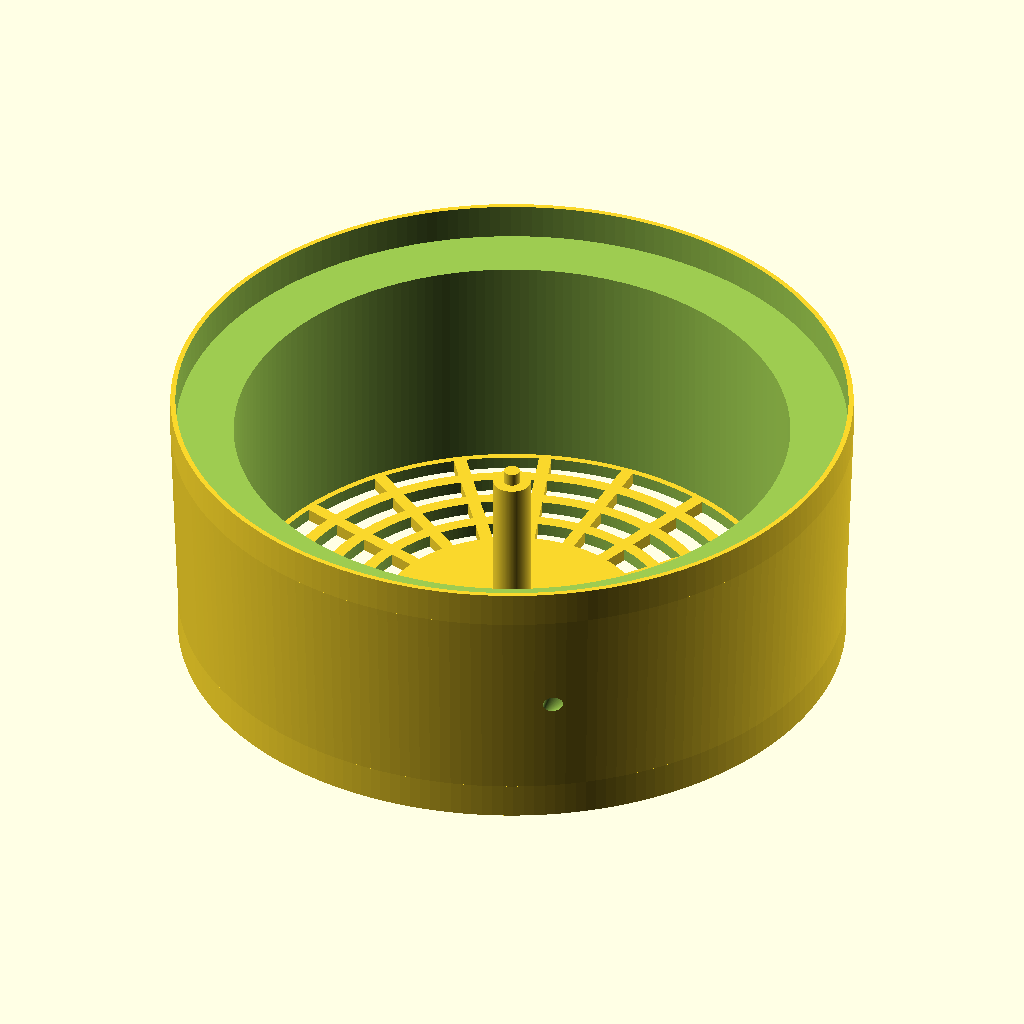
Cell 1 — every parameter at its default value.
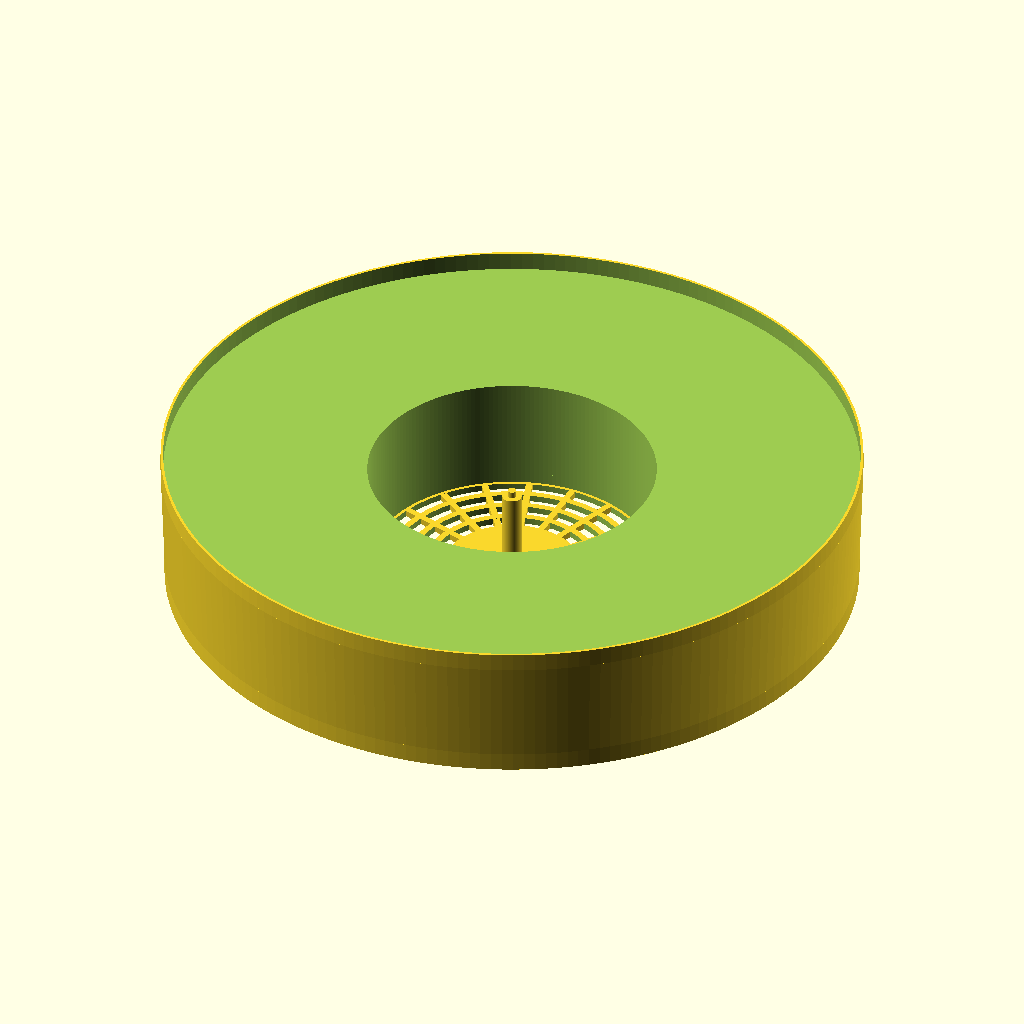
Cell 2: base = 528 (everything else at default).
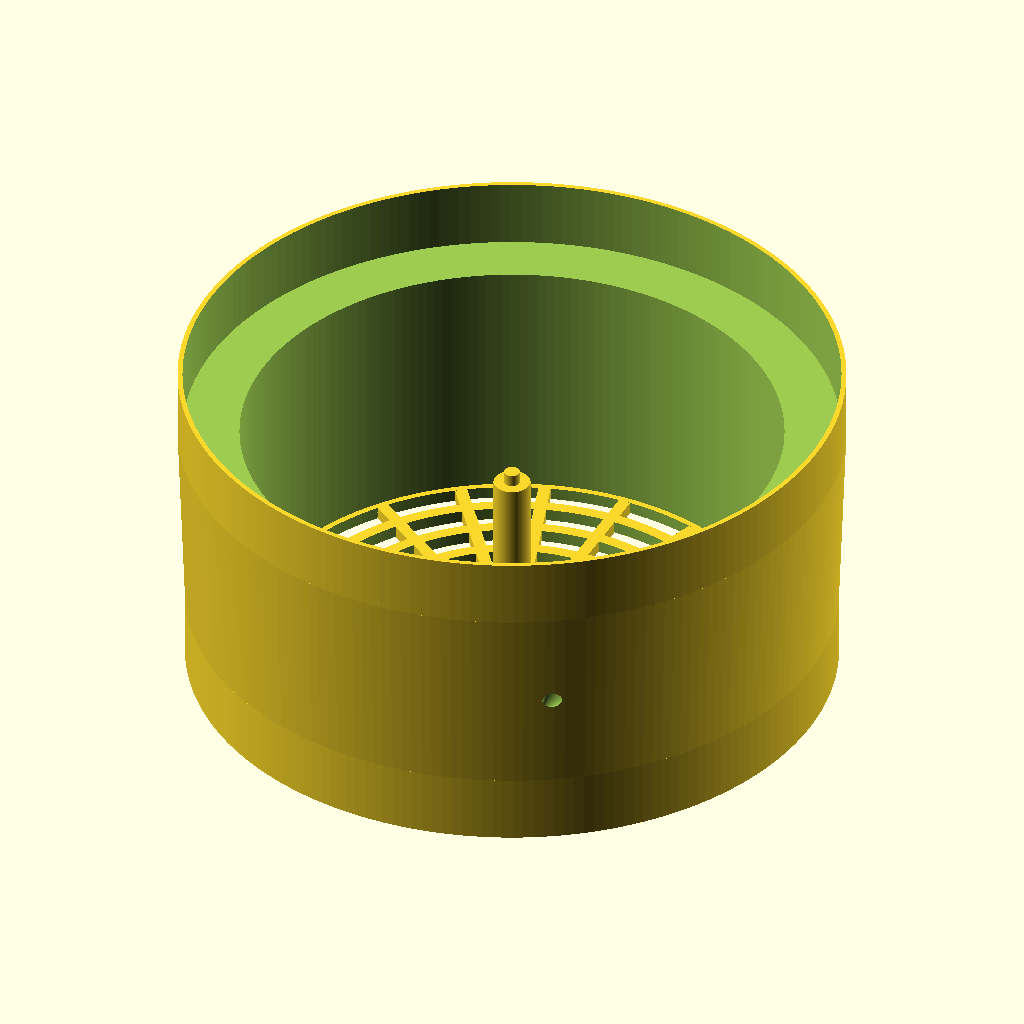
Cell 3 — base_h set to 28, the other parameters unchanged.
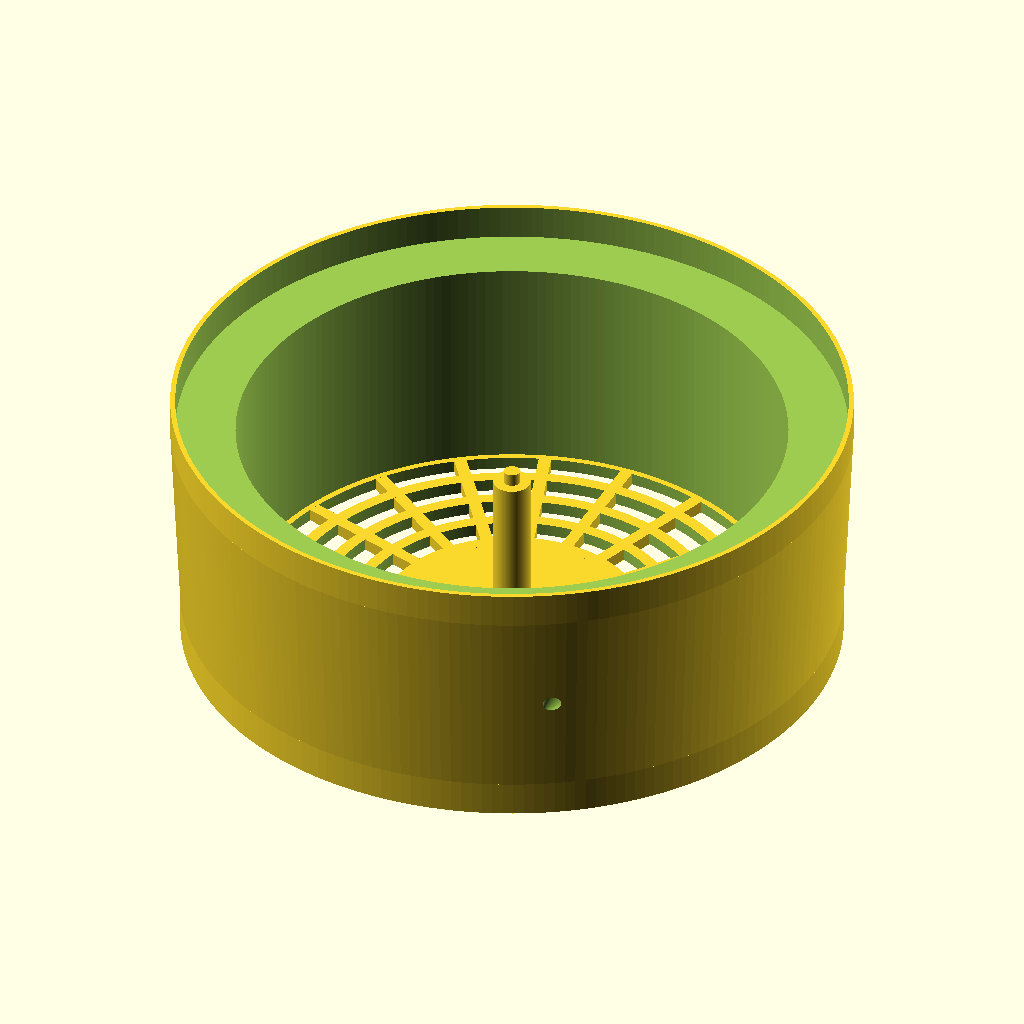
Cell 4 — gap set to 2, the other parameters unchanged.
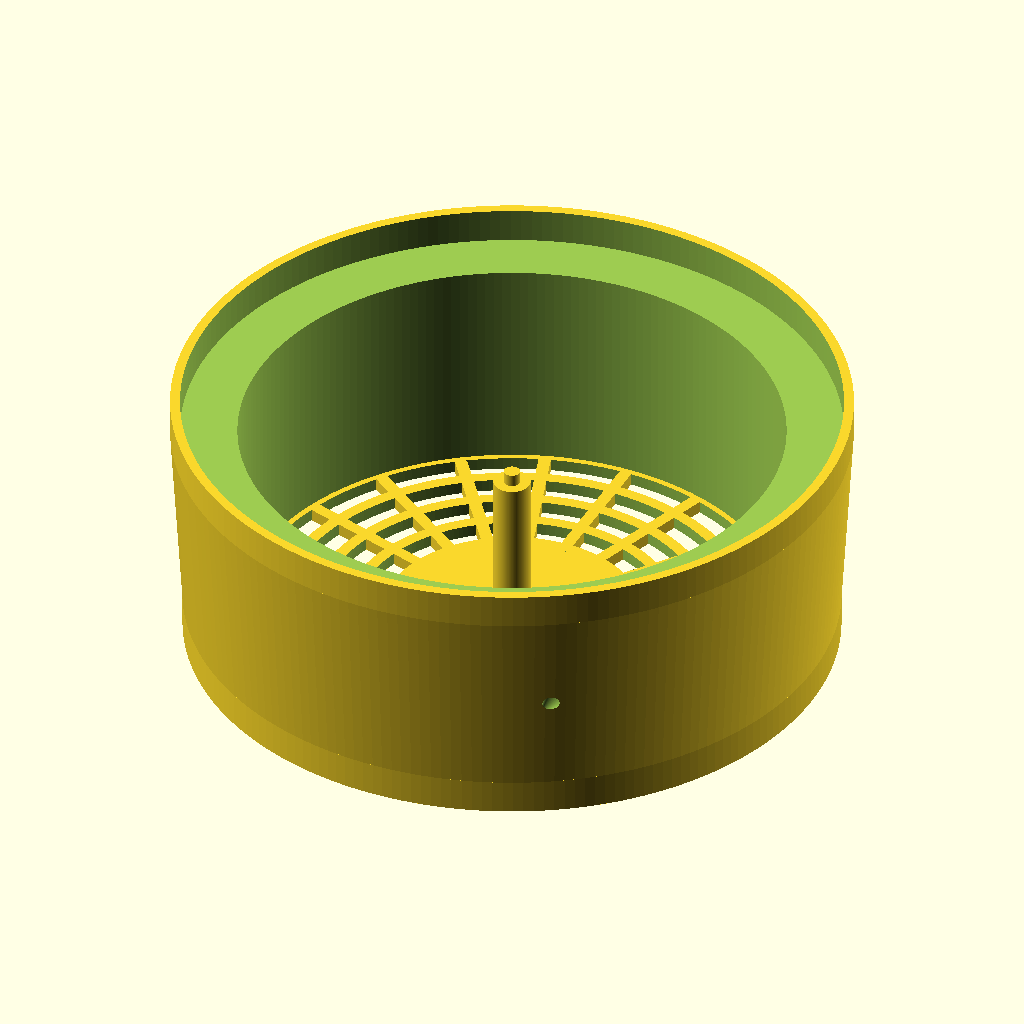
Cell 5: the same model with wall = 4.
The same orthographic view direction (rotation 55°, 0°, 25°; colour scheme Cornfield) for every cell, with the view re-fitted per cell, so scale and position can differ between cells.
Source of the model, dryer.scad:
base=264;
base_h=14;
$fn=200;
gap=1;
lip=4;
wall=2;
z=80;
top=base+gap*2+wall*2;
pad=0.1;
padd=pad*2;

spool=220;

frame=5;

frame_center=100;

filament=3;
filament_big=z;

difference() {
    union() {
        translate([0,0,-base_h])
        cylinder(d=base,h=base_h);
        translate([0,0,z])
        cylinder(d=top,h=base_h);
        cylinder(d2=top,d1=base,h=z);
    }
    translate([0,0,z-pad])
    cylinder(d=base+gap*2,h=base_h+padd);
    translate([0,0,-pad])
    cylinder(d=spool,h=z+padd);

    translate([0,0,-base_h-pad])
    cylinder(d=spool,h=base_h+padd);
    translate([spool/2-filament_big/2,0,z/2])
    rotate([90,0,0])
    cylinder(d2=filament,d1=filament_big,h=base/2-13);
}

spokes=20;
rings=4;

translate([0,0,-base_h]) {
    cylinder(d=frame_center,h=frame);
    for(i=[0:360/spokes:360]) {
        rotate([0,0,i])
        translate([-base/2+wall,-frame/2,0])
        cube([base/2-wall,frame,frame]);
    }
    ring_diff=(spool-frame_center)/rings;
    for(i=[frame_center:ring_diff:spool]) {
        difference() {
            cylinder(d=i+frame,h=frame);
            translate([0,0,-pad])
            cylinder(d=i-frame,h=frame+padd);
        }
    }
}

tip_h=z-20;
spoke_h=tip_h-5;
spoke=15;
tip=6.5;
cylinder(d=spoke,h=spoke_h);
cylinder(d=tip,h=tip_h);
Parameter table extracted from the source (name, type, default, range or options):
base: number, default 264
base_h: number, default 14
gap: number, default 1
lip: number, default 4
wall: number, default 2
z: number, default 80
pad: number, default 0.1
spool: number, default 220
frame: number, default 5
frame_center: number, default 100
filament: number, default 3
spokes: number, default 20
rings: number, default 4
spoke: number, default 15
tip: number, default 6.5
